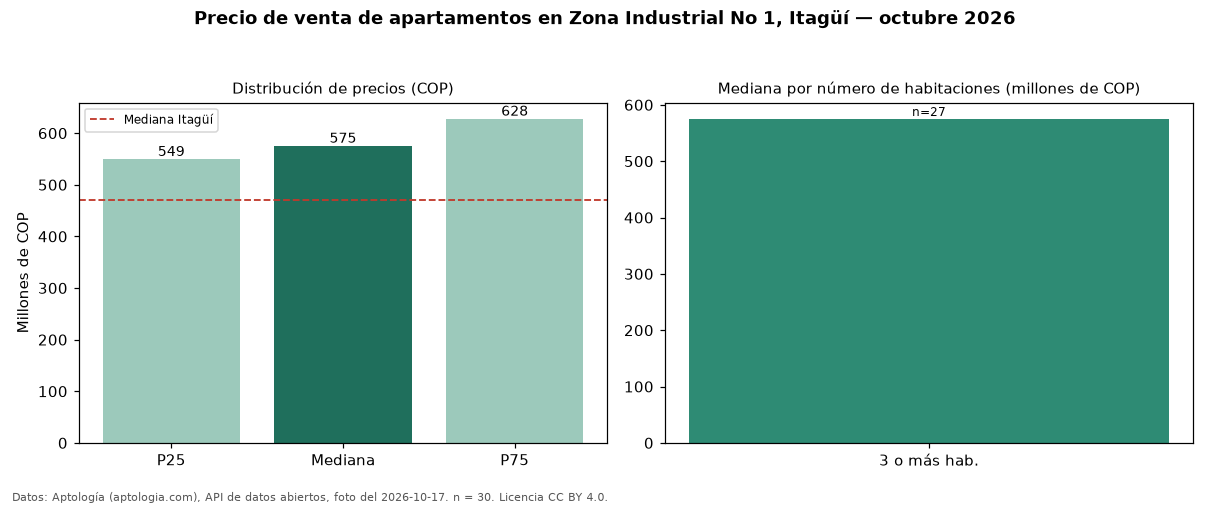

The table this chart was drawn from, first rows:
seccion, metrica, valor_cop, n
precio, p25, 549250000, 30
precio, mediana, 575000000, 30
precio, p75, 627500000, 30
precio, minimo, 270000000, 30
precio, maximo, 830000000, 30
parqueadero, avisos_con_parqueadero, 25, 30
parqueadero, mediana_con_parqueadero, 595000000, 25
habitaciones, 3+, 575000000, 27
ciudad, mediana_ciudad, 470000000, 
fuente, fecha_foto, 2026-10-17, 
fuente, atribucion, https://www.aptologia.com/venta/itagui/z…, 
